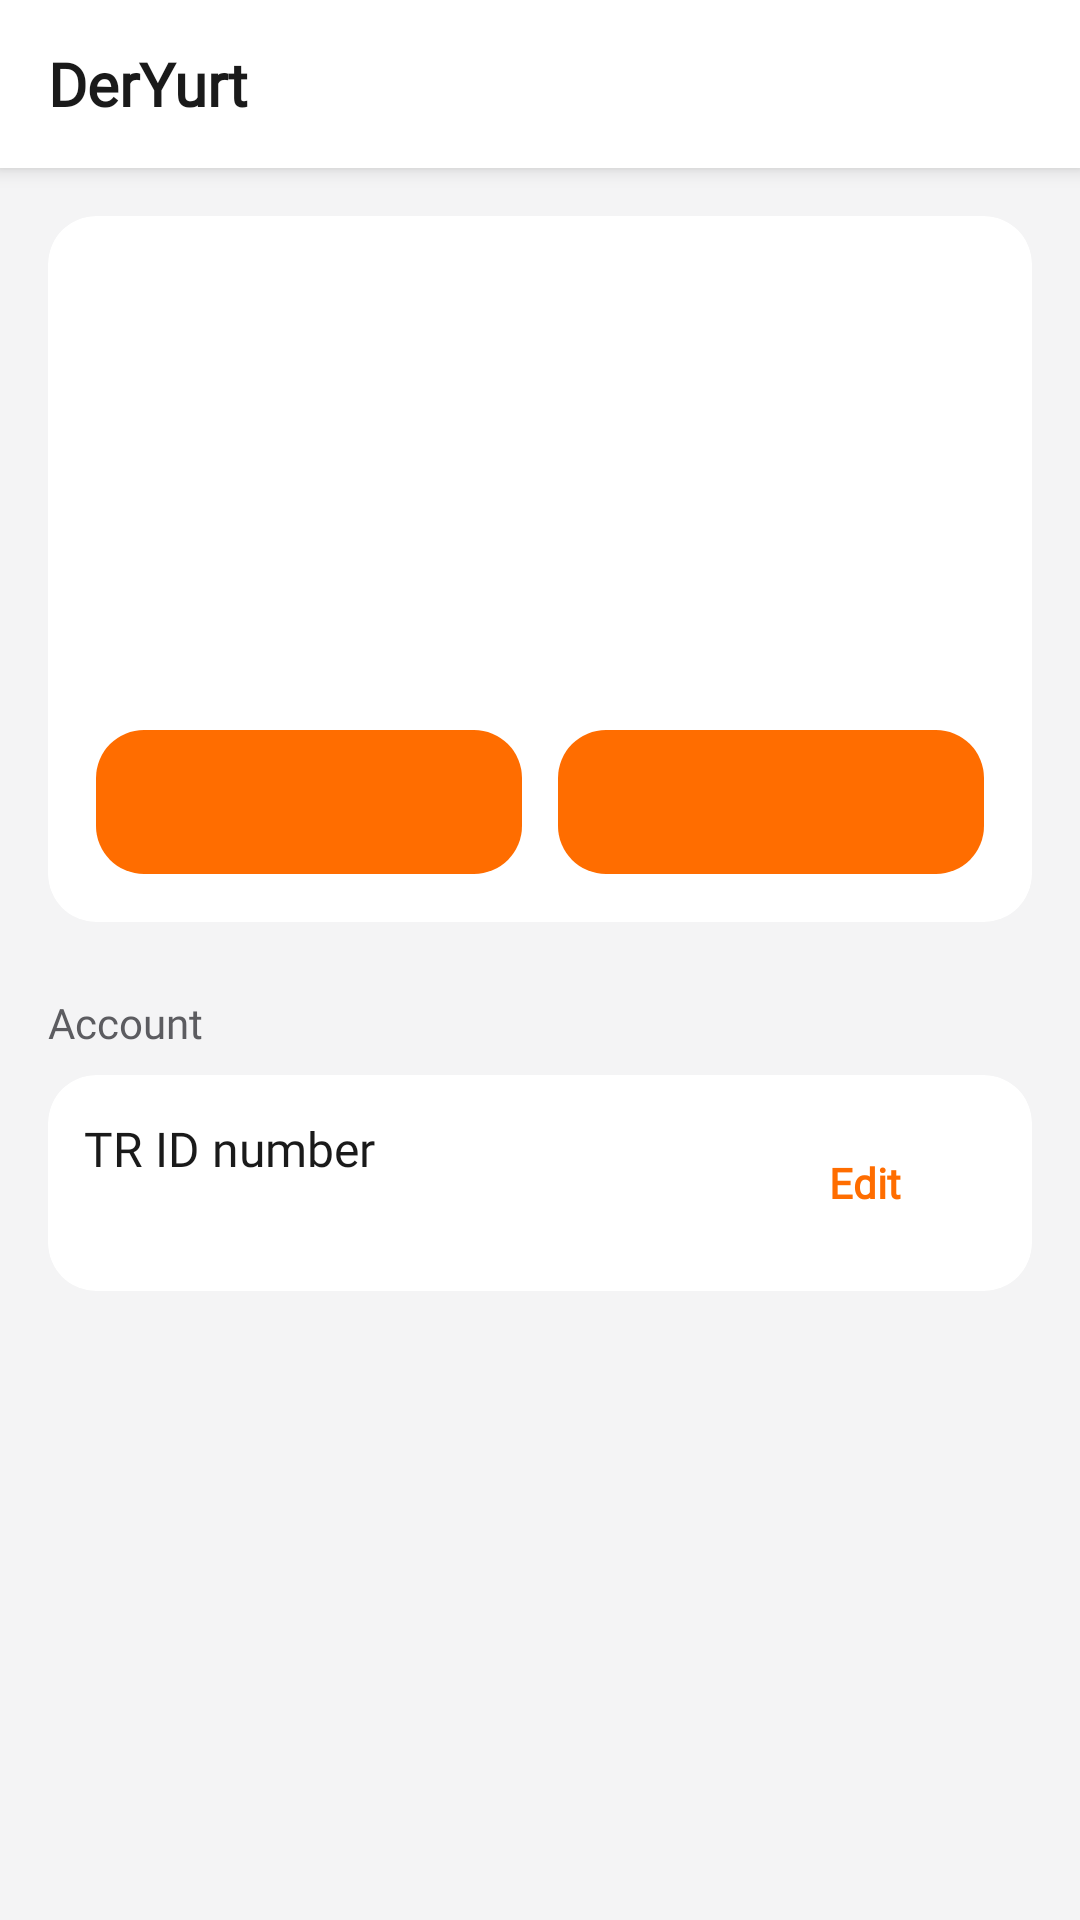

Produce the Android XML layout that renders to this screen, including the resource entries it uses.
<!-- AndroidManifest.xml: application theme Theme.DerYurt -->
<!-- res/layout/activity_main.xml -->
<?xml version="1.0" encoding="utf-8"?>
<LinearLayout xmlns:android="http://schemas.android.com/apk/res/android"
    xmlns:app="http://schemas.android.com/apk/res-auto"
    android:id="@+id/root"
    android:layout_width="match_parent"
    android:layout_height="match_parent"
    android:orientation="vertical">

    <FrameLayout
        android:layout_width="match_parent"
        android:layout_height="@dimen/dy_top_bar_height"
        android:background="@color/dy_surface"
        android:elevation="4dp"
        android:paddingStart="@dimen/dy_space_4"
        android:paddingEnd="@dimen/dy_space_1">

        <TextView
            android:layout_width="wrap_content"
            android:layout_height="wrap_content"
            android:layout_gravity="center_vertical"
            android:text="@string/app_name"
            android:textAppearance="@style/TextAppearance.DerYurt.ScreenTitle" />

        <ImageButton
            android:id="@+id/btnSettings"
            android:layout_width="@dimen/dy_touch_min"
            android:layout_height="@dimen/dy_touch_min"
            android:layout_gravity="center_vertical|end"
            android:background="?attr/selectableItemBackgroundBorderless"
            android:contentDescription="@string/content_desc_settings"
            android:padding="@dimen/dy_space_3"
            android:src="@drawable/ic_settings"
            app:tint="@color/dy_text_primary" />
    </FrameLayout>

    <androidx.core.widget.NestedScrollView
        android:layout_width="match_parent"
        android:layout_height="0dp"
        android:layout_weight="1">

        <LinearLayout
            android:layout_width="match_parent"
            android:layout_height="wrap_content"
            android:orientation="vertical"
            android:padding="@dimen/dy_space_4">

            
            <com.google.android.material.card.MaterialCardView
                style="@style/Widget.DerYurt.Card"
                android:layout_width="match_parent"
                android:layout_height="wrap_content">

                <LinearLayout
                    android:layout_width="match_parent"
                    android:layout_height="wrap_content"
                    android:gravity="center_horizontal"
                    android:orientation="vertical"
                    android:paddingStart="@dimen/dy_space_4"
                    android:paddingTop="@dimen/dy_space_6"
                    android:paddingEnd="@dimen/dy_space_4"
                    android:paddingBottom="@dimen/dy_space_4">

                    <FrameLayout
                        android:id="@+id/statusIconBg"
                        android:layout_width="@dimen/dy_status_icon_circle"
                        android:layout_height="@dimen/dy_status_icon_circle">

                        <ImageView
                            android:id="@+id/statusIcon"
                            android:layout_width="@dimen/dy_status_icon"
                            android:layout_height="@dimen/dy_status_icon"
                            android:layout_gravity="center"
                            android:importantForAccessibility="no"
                            android:src="@drawable/ic_wifi" />
                    </FrameLayout>

                    <TextView
                        android:id="@+id/statusTitle"
                        android:layout_width="wrap_content"
                        android:layout_height="wrap_content"
                        android:layout_marginTop="@dimen/dy_space_3"
                        android:accessibilityLiveRegion="polite"
                        android:gravity="center"
                        android:textAppearance="@style/TextAppearance.DerYurt.Title" />

                    <TextView
                        android:id="@+id/statusDesc"
                        android:layout_width="match_parent"
                        android:layout_height="wrap_content"
                        android:layout_marginTop="@dimen/dy_space_2"
                        android:gravity="center"
                        android:textAppearance="@style/TextAppearance.DerYurt.BodySmall"
                        android:textColor="@color/dy_text_secondary" />

                    <com.google.android.material.progressindicator.LinearProgressIndicator
                        android:id="@+id/statusProgress"
                        android:layout_width="match_parent"
                        android:layout_height="wrap_content"
                        android:layout_marginTop="@dimen/dy_space_4"
                        android:layout_marginBottom="@dimen/dy_space_2"
                        android:indeterminate="true"
                        android:visibility="gone"
                        app:trackCornerRadius="@dimen/dy_radius_full" />

                    <LinearLayout
                        android:id="@+id/statusButtons"
                        android:layout_width="match_parent"
                        android:layout_height="wrap_content"
                        android:layout_marginTop="@dimen/dy_space_3"
                        android:orientation="horizontal">

                        <com.google.android.material.button.MaterialButton
                            android:id="@+id/btnStatusSecondary"
                            style="@style/Widget.DerYurt.Button"
                            android:layout_width="0dp"
                            android:layout_height="wrap_content"
                            android:layout_weight="1" />

                        <Space
                            android:id="@+id/statusButtonGap"
                            android:layout_width="@dimen/dy_space_3"
                            android:layout_height="0dp" />

                        <com.google.android.material.button.MaterialButton
                            android:id="@+id/btnStatusPrimary"
                            style="@style/Widget.DerYurt.Button"
                            android:layout_width="0dp"
                            android:layout_height="wrap_content"
                            android:layout_weight="1" />
                    </LinearLayout>
                </LinearLayout>
            </com.google.android.material.card.MaterialCardView>

            
            <TextView
                style="@style/DerYurt.SectionTitle"
                android:text="@string/section_account" />

            <com.google.android.material.card.MaterialCardView
                style="@style/Widget.DerYurt.Card"
                android:layout_width="match_parent"
                android:layout_height="wrap_content">

                <LinearLayout
                    android:layout_width="match_parent"
                    android:layout_height="wrap_content"
                    android:gravity="center_vertical"
                    android:orientation="horizontal"
                    android:padding="@dimen/dy_space_3">

                    <LinearLayout
                        android:layout_width="0dp"
                        android:layout_height="wrap_content"
                        android:layout_weight="1"
                        android:orientation="vertical">

                        <TextView
                            android:layout_width="wrap_content"
                            android:layout_height="wrap_content"
                            android:text="@string/account_username"
                            android:textAppearance="@style/TextAppearance.DerYurt.Body" />

                        <TextView
                            android:id="@+id/maskedUsername"
                            android:layout_width="wrap_content"
                            android:layout_height="wrap_content"
                            android:layout_marginTop="@dimen/dy_space_1"
                            android:letterSpacing="0.06"
                            android:textAppearance="@style/TextAppearance.DerYurt.BodySmall"
                            android:textColor="@color/dy_text_secondary" />
                    </LinearLayout>

                    <com.google.android.material.button.MaterialButton
                        android:id="@+id/btnEdit"
                        style="@style/Widget.DerYurt.Button.Text"
                        android:layout_width="wrap_content"
                        android:layout_height="wrap_content"
                        android:text="@string/btn_edit" />
                </LinearLayout>
            </com.google.android.material.card.MaterialCardView>

            <TextView
                android:id="@+id/footer"
                android:layout_width="match_parent"
                android:layout_height="wrap_content"
                android:layout_marginTop="@dimen/dy_space_6"
                android:background="?attr/selectableItemBackground"
                android:gravity="center"
                android:minHeight="@dimen/dy_touch_min"
                android:textAppearance="@style/TextAppearance.DerYurt.Caption"
                android:textColor="@color/dy_text_tertiary" />
        </LinearLayout>
    </androidx.core.widget.NestedScrollView>
</LinearLayout>
<!-- resources referenced by this layout -->
<resources>
  <color name="dy_surface">#FFFFFF</color>
  <color name="dy_text_primary">#1A1A1A</color>
  <color name="dy_text_secondary">#5C5C60</color>
  <color name="dy_text_tertiary">#76767B</color>
  <dimen name="dy_radius_full">999dp</dimen>
  <dimen name="dy_space_1">4dp</dimen>
  <dimen name="dy_space_2">8dp</dimen>
  <dimen name="dy_space_3">12dp</dimen>
  <dimen name="dy_space_4">16dp</dimen>
  <dimen name="dy_space_6">24dp</dimen>
  <dimen name="dy_status_icon">36dp</dimen>
  <dimen name="dy_status_icon_circle">72dp</dimen>
  <dimen name="dy_top_bar_height">56dp</dimen>
  <dimen name="dy_touch_min">48dp</dimen>
  <string name="account_username">TR ID number</string>
  <string name="app_name" translatable="false">DerYurt</string>
  <string name="btn_edit">Edit</string>
  <string name="content_desc_settings">Open settings</string>
  <string name="section_account">Account</string>
  <style name="TextAppearance.DerYurt.Caption">
          <item name="android:textSize">12sp</item>
          <item name="android:textFontWeight" tools:targetApi="28">500</item>
          <item name="android:textColor">@color/dy_text_primary</item>
          <item name="android:fontFamily">@font/nunito_family</item>
          <item name="fontFamily">@font/nunito_family</item>
      </style>
  <style name="TextAppearance.DerYurt.Title">
          <item name="android:textSize">18sp</item>
          <item name="android:textFontWeight" tools:targetApi="28">700</item>
          <item name="android:textStyle">bold</item>
          <item name="android:textColor">@color/dy_text_primary</item>
          <item name="android:fontFamily">@font/nunito_family</item>
          <item name="fontFamily">@font/nunito_family</item>
      </style>
  <style name="Widget.DerYurt.Button.Text" parent="Widget.Material3.Button.TextButton">
          <item name="android:minHeight">48dp</item>
          <item name="android:insetTop">0dp</item>
          <item name="android:insetBottom">0dp</item>
          <item name="android:textAppearance">@style/TextAppearance.DerYurt.BodySmall.Strong</item>
          <item name="android:textAllCaps">false</item>
      </style>
  <style name="Widget.DerYurt.Card" parent="Widget.Material3.CardView.Filled">
          <item name="cardBackgroundColor">@color/dy_surface</item>
          <item name="cardCornerRadius">@dimen/dy_radius_m</item>
          <item name="cardElevation">0dp</item>
          <item name="strokeWidth">0dp</item>
      </style>
  <style name="TextAppearance.DerYurt.BodySmall.Medium">
          <item name="android:textSize">14sp</item>
          <item name="android:textFontWeight" tools:targetApi="28">500</item>
          <item name="android:textColor">@color/dy_text_primary</item>
          <item name="android:fontFamily">@font/nunito_family</item>
          <item name="fontFamily">@font/nunito_family</item>
      </style>
  <dimen name="dy_radius_m">16dp</dimen>
  <color name="theme_orange_primary">#FF6D00</color>
  <color name="dy_on_primary">#FFFFFF</color>
  <style name="TextAppearance.DerYurt.Body.Strong">
          <item name="android:textSize">16sp</item>
          <item name="android:textFontWeight" tools:targetApi="28">600</item>
          <item name="android:textColor">@color/dy_text_primary</item>
          <item name="android:fontFamily">@font/nunito_family</item>
          <item name="fontFamily">@font/nunito_family</item>
      </style>
  <style name="TextAppearance.DerYurt.Micro">
          <item name="android:textSize">10sp</item>
          <item name="android:textFontWeight" tools:targetApi="28">600</item>
          <item name="android:textColor">@color/dy_text_primary</item>
          <item name="android:fontFamily">@font/nunito_family</item>
          <item name="fontFamily">@font/nunito_family</item>
      </style>
  <color name="dy_input_outline">#D4D4D8</color>
  <color name="dy_error">#D93B30</color>
  <color name="dy_bg">#F4F4F5</color>
</resources>
